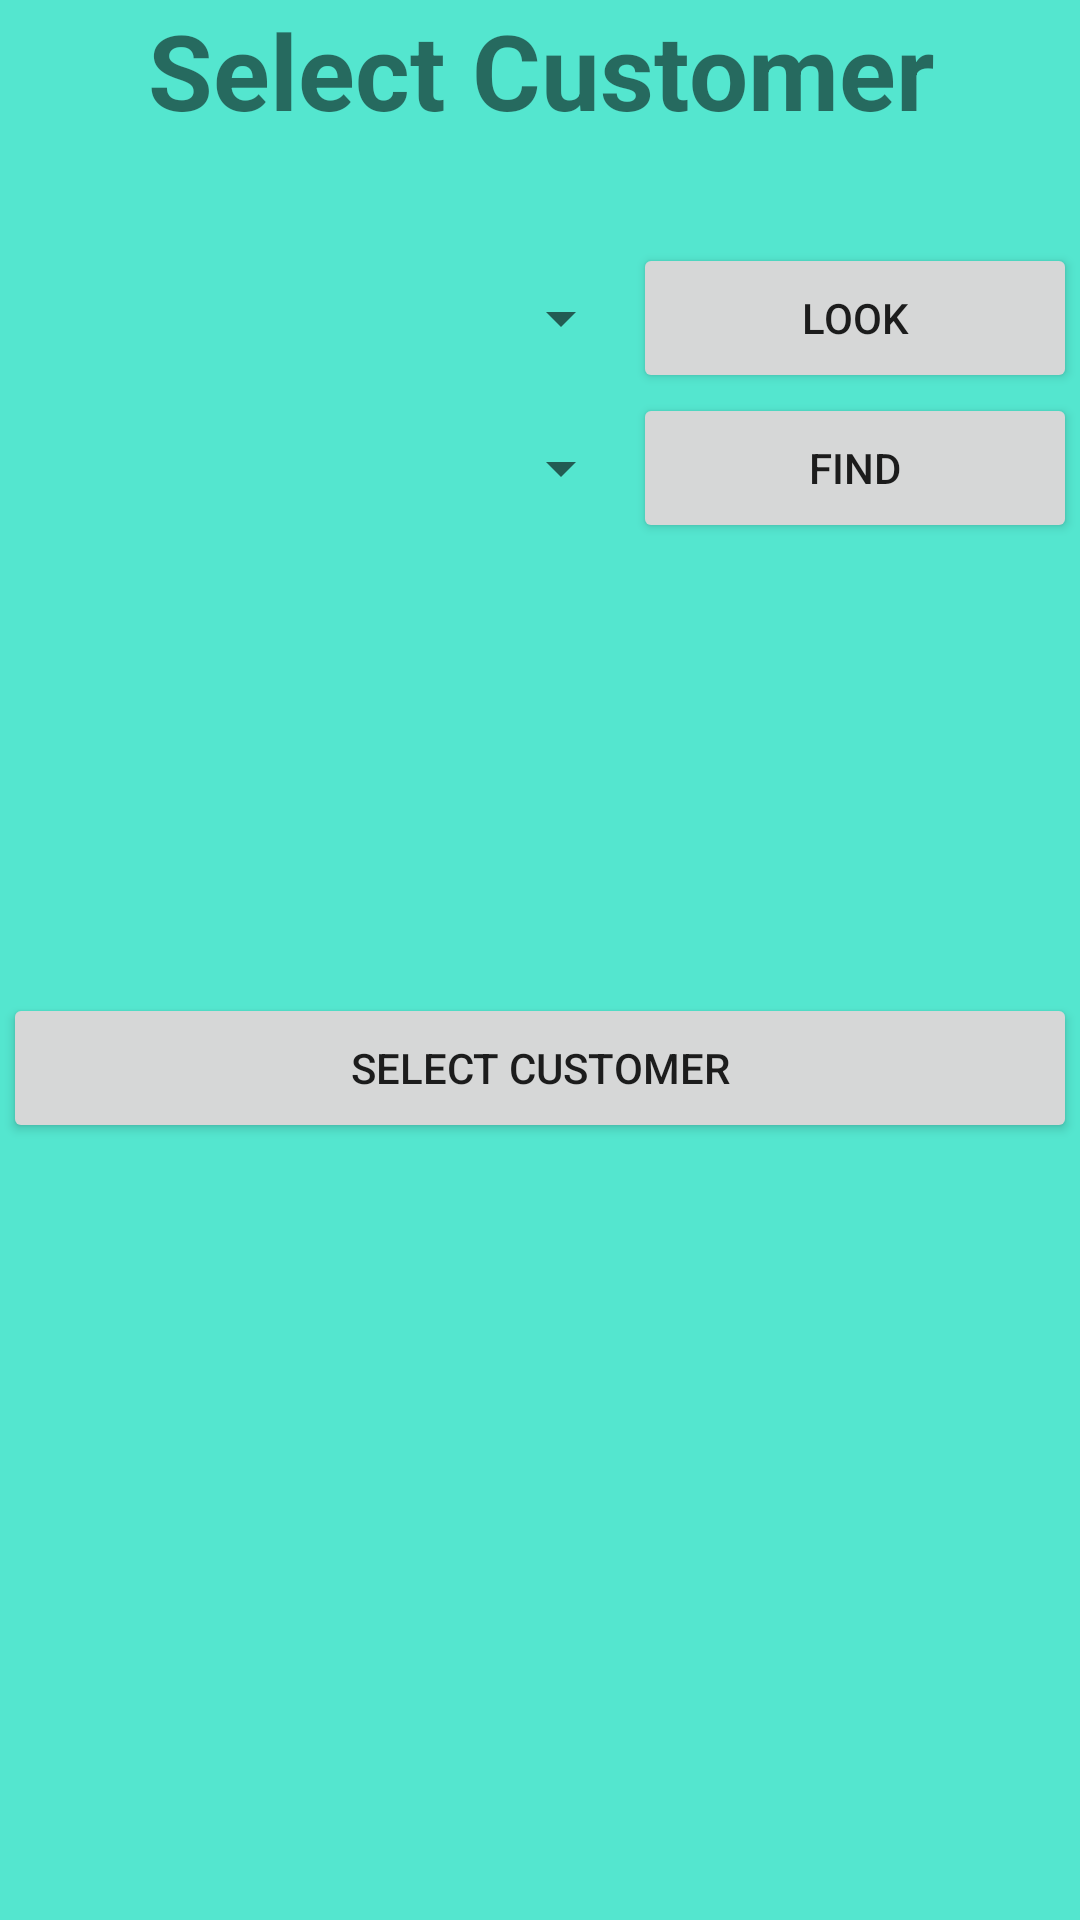

This screen was rendered from an Android layout file. Write that file and the resources it references.
<!-- AndroidManifest.xml: application theme AppTheme -->
<!-- res/layout/activity_select_customer.xml -->
<?xml version="1.0" encoding="utf-8"?>
<androidx.constraintlayout.widget.ConstraintLayout xmlns:android="http://schemas.android.com/apk/res/android"
    xmlns:app="http://schemas.android.com/apk/res-auto"
    xmlns:tools="http://schemas.android.com/tools"
    android:layout_width="290dp"
    android:layout_height="380dp"
    tools:context=".Orders.SelectCustomer"
    android:background="#54E6CF">

    <TextView
        android:id="@+id/displayTV"
        android:layout_width="match_parent"
        android:layout_height="80dp"
        android:layout_weight="1"
        android:text="Select Customer"
        android:textAlignment="center"
        android:textSize="35sp"
        android:textStyle="bold"
        app:layout_constraintEnd_toEndOf="parent"
        app:layout_constraintStart_toStartOf="parent"
        app:layout_constraintTop_toTopOf="parent" />
    <LinearLayout
        android:layout_width="match_parent"
        android:layout_height="300dp"
        android:layout_marginStart="1dp"
        android:layout_marginTop="1dp"
        android:layout_marginEnd="1dp"
        android:orientation="vertical"
        app:layout_constraintEnd_toEndOf="parent"
        app:layout_constraintStart_toStartOf="parent"
        app:layout_constraintTop_toBottomOf="@+id/displayTV">

        <LinearLayout
            android:layout_width="match_parent"
            android:layout_height="50dp"
            android:orientation="horizontal">
            <Spinner
                android:id="@+id/SpinnerSelectLocation"
                android:layout_width="190dp"
                android:layout_height="match_parent"
                android:layout_marginStart="20dp" />
            <Button
                android:id="@+id/selectLocation"
                android:layout_width="match_parent"
                android:layout_height="match_parent"
                android:text="Look"/>
        </LinearLayout>

        <LinearLayout
            android:layout_width="match_parent"
            android:layout_height="50dp"
            android:orientation="horizontal">
            <Spinner
                android:id="@+id/SpinnerSelectCustomer"
                android:layout_width="190dp"
                android:layout_height="match_parent"
                android:layout_marginStart="20dp" />
            <Button
                android:id="@+id/findCustomer"
                android:layout_width="match_parent"
                android:layout_height="match_parent"
                android:text="Find"/>
        </LinearLayout>
        <LinearLayout
            android:layout_width="match_parent"
            android:layout_height="150dp"
            android:orientation="horizontal">

            <TextView
                android:id="@+id/buyerName"
                android:layout_width="match_parent"
                android:layout_height="match_parent"
                android:textAlignment="center"
                android:textSize="20sp" />
        </LinearLayout>
        <LinearLayout
            android:layout_width="match_parent"
            android:layout_height="match_parent"
            android:orientation="horizontal">
            <Button
                android:layout_width="match_parent"
                android:layout_height="match_parent"
                android:id="@+id/SelectCustomer"
                android:text="Select Customer"/>
        </LinearLayout>



    </LinearLayout>
</androidx.constraintlayout.widget.ConstraintLayout>
<!-- resources referenced by this layout -->
<resources>
  <style name="AppTheme" parent="Theme.AppCompat.Light.DarkActionBar">
          
          <item name="colorPrimary">@color/colorPrimary</item>
          <item name="colorPrimaryDark">@color/colorPrimaryDark</item>
          <item name="colorAccent">@color/colorAccent</item>
          <item name="windowActionBar">false</item>
          <item name="windowNoTitle">true</item>
      </style>
  <!-- not gathered from this repository: default colours our renderer supplied (Android Studio template values) -->
  <color name="colorPrimary">#FF6200EE</color>
  <color name="colorPrimaryDark">#FF3700B3</color>
  <color name="colorAccent">#FF03DAC5</color>
</resources>
